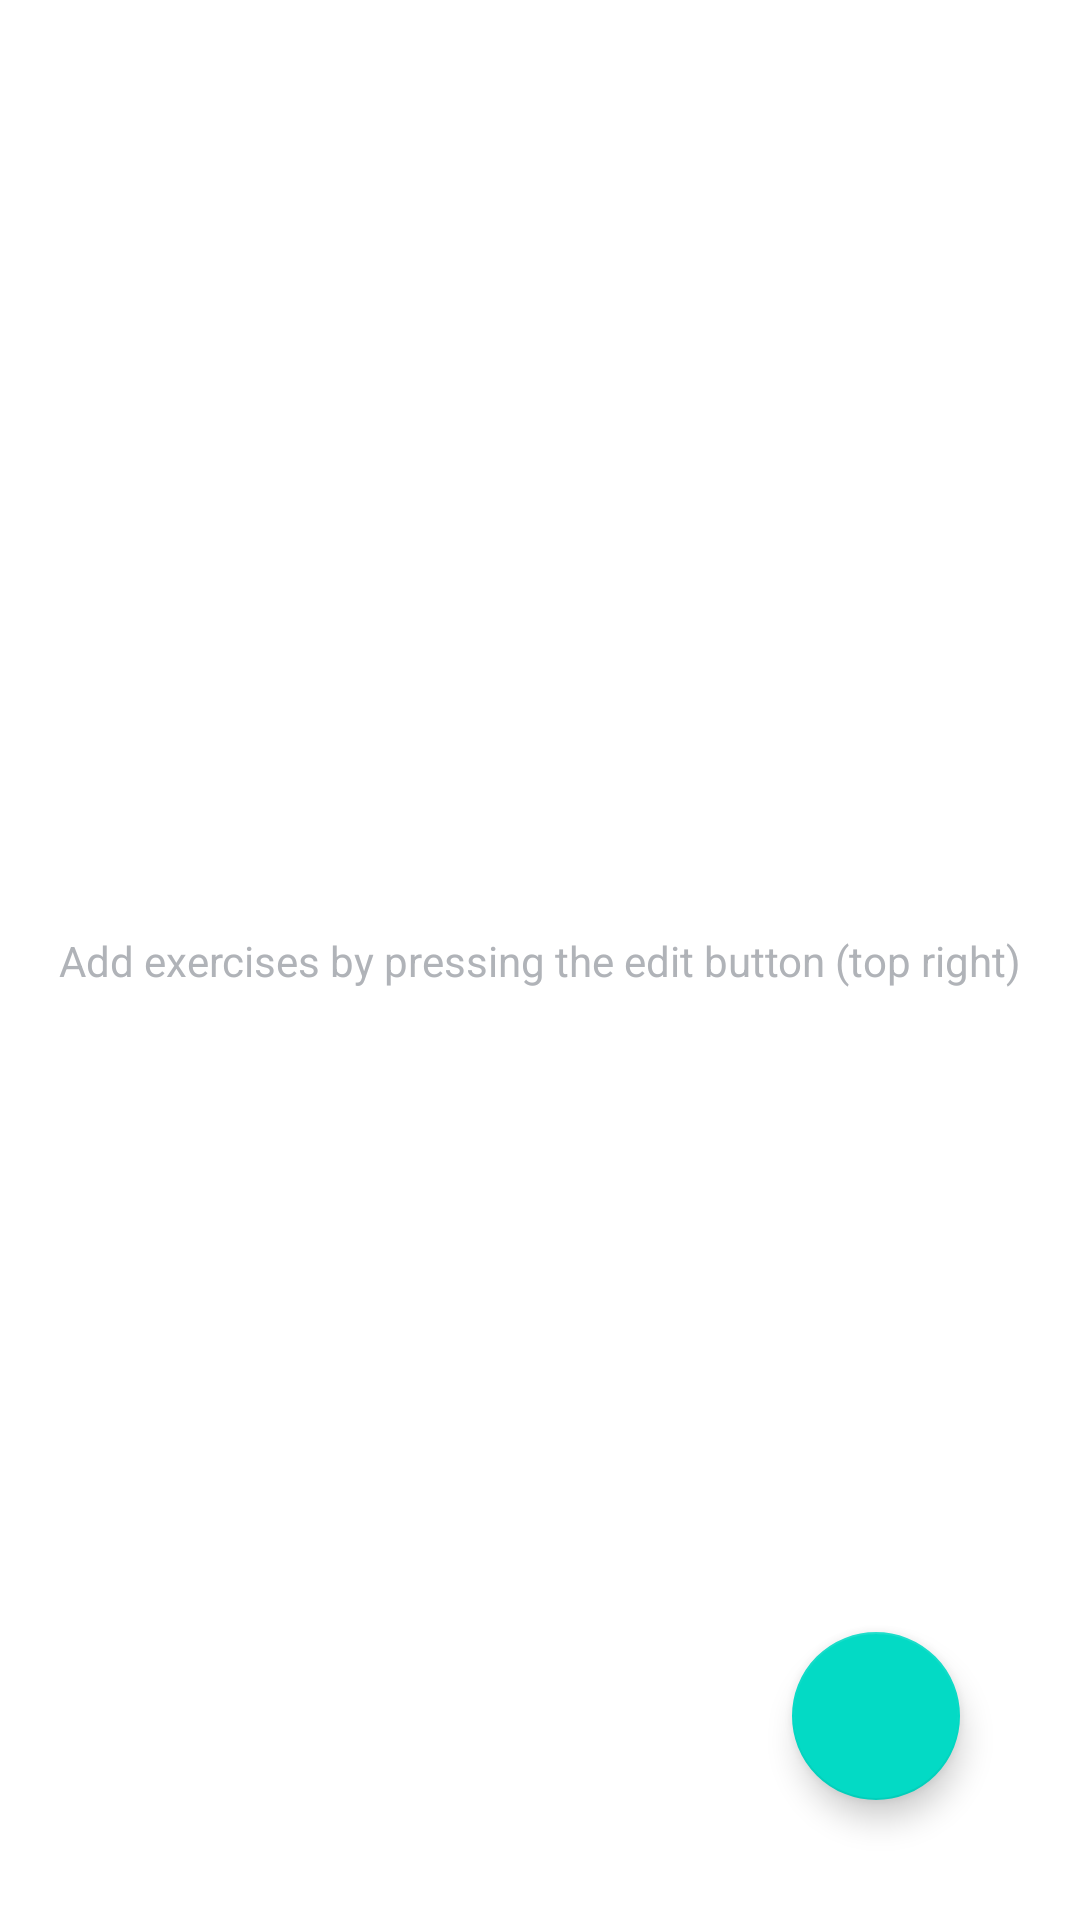

Write the Android layout XML for this screen, with the resource values it uses.
<!-- AndroidManifest.xml: application theme Theme.WorkoutDesigner -->
<!-- res/layout/fragment_exercises.xml -->
<?xml version="1.0" encoding="utf-8"?>
<androidx.constraintlayout.widget.ConstraintLayout
    xmlns:android="http://schemas.android.com/apk/res/android"
    xmlns:tools="http://schemas.android.com/tools"
    xmlns:app="http://schemas.android.com/apk/res-auto"
    android:layout_width="match_parent"
    android:layout_height="match_parent"
    tools:context=".fragments.ExercisesFragment">

    <androidx.recyclerview.widget.RecyclerView
        android:id="@+id/rv_exercises"
        android:layout_width="match_parent"
        android:layout_height="match_parent"
        app:layout_constraintBottom_toBottomOf="parent"
        app:layout_constraintEnd_toEndOf="parent"
        app:layout_constraintStart_toStartOf="parent"
        app:layout_constraintTop_toTopOf="parent" />

    <com.google.android.material.floatingactionbutton.FloatingActionButton
        android:id="@+id/btn_add_exercise"
        android:contentDescription="Add exercises"
        android:layout_width="wrap_content"
        android:layout_height="wrap_content"
        android:layout_marginEnd="40dp"
        android:layout_marginBottom="40dp"
        android:clickable="true"
        android:src="@drawable/ic_add_white"
        app:layout_constraintBottom_toBottomOf="parent"
        app:layout_constraintEnd_toEndOf="parent" />

    <TextView
        android:id="@+id/tv_add_exercise_hint"
        android:layout_width="wrap_content"
        android:layout_height="wrap_content"
        android:text="Add exercises by pressing the edit button (top right)"
        android:textColor="@color/secondary_text"
        app:layout_constraintBottom_toBottomOf="parent"
        app:layout_constraintEnd_toEndOf="parent"
        app:layout_constraintStart_toStartOf="parent"
        app:layout_constraintTop_toTopOf="parent" />

</androidx.constraintlayout.widget.ConstraintLayout>
<!-- resources referenced by this layout -->
<resources>
  <color name="secondary_text">#B0B3B8</color>
  <style name="Theme.WorkoutDesigner" parent="Theme.MaterialComponents.DayNight.NoActionBar">
          
          <item name="colorPrimary">@color/purple_500</item>
          <item name="colorPrimaryVariant">@color/purple_700</item>
          <item name="colorOnPrimary">@color/white</item>
          
          <item name="colorSecondary">@color/teal_200</item>
          <item name="colorSecondaryVariant">@color/teal_700</item>
          <item name="colorOnSecondary">@color/black</item>
          
          <item name="android:statusBarColor">?attr/colorPrimaryVariant</item>
          
      </style>
  <color name="purple_500">#FF6200EE</color>
  <color name="purple_700">#FF3700B3</color>
  <color name="white">#FFFFFFFF</color>
  <color name="teal_200">#FF03DAC5</color>
  <color name="teal_700">#FF018786</color>
  <color name="black">#FF000000</color>
</resources>
